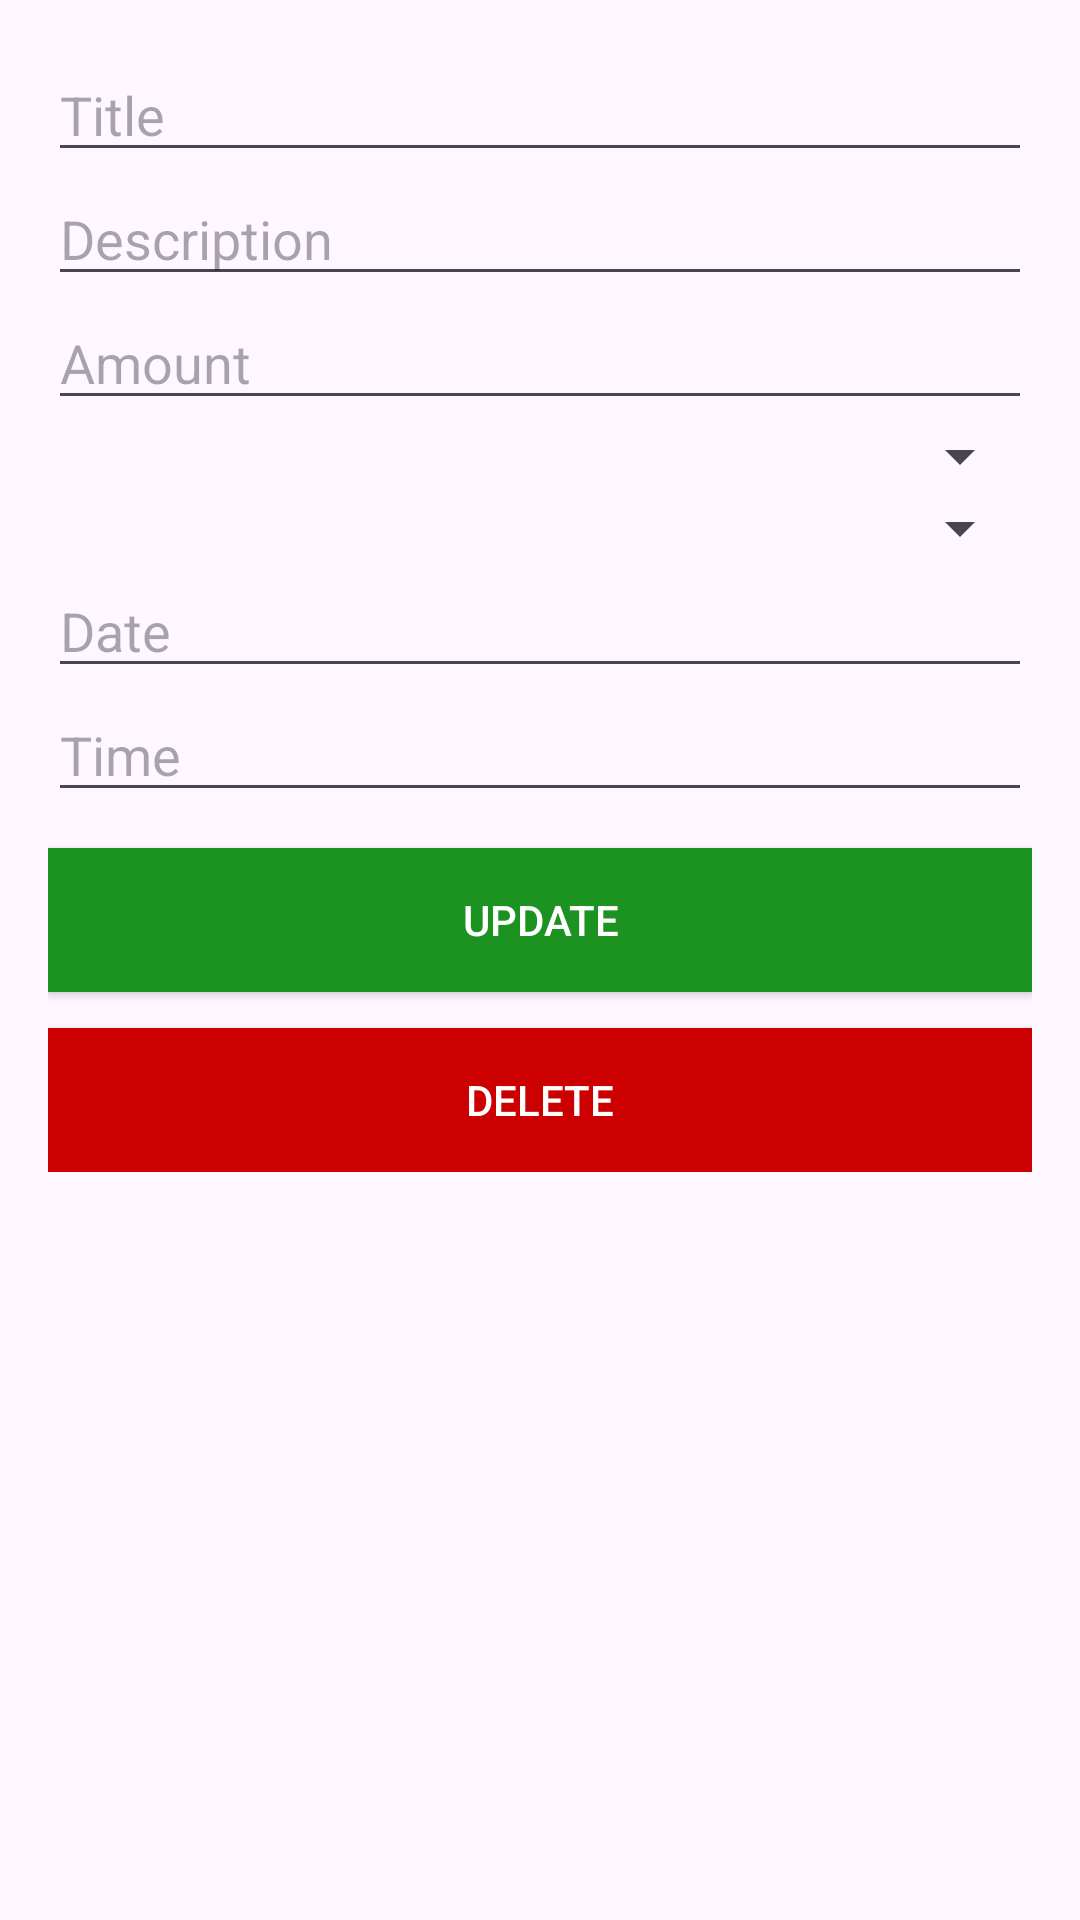

Reconstruct the res/layout file that produces this screen, plus the resources it refers to.
<!-- AndroidManifest.xml: application theme Theme.IncomeExpenseManager -->
<!-- res/layout/activity_update_delete_screen.xml -->
<?xml version="1.0" encoding="utf-8"?>
<ScrollView xmlns:android="http://schemas.android.com/apk/res/android"
    android:layout_width="match_parent"
    android:layout_height="match_parent">

    <LinearLayout
        android:orientation="vertical"
        android:layout_width="match_parent"
        android:layout_height="wrap_content"
        android:padding="16dp">

        <EditText
            android:id="@+id/et_title"
            android:layout_width="match_parent"
            android:layout_height="wrap_content"
            android:hint="Title" />

        <EditText
            android:id="@+id/et_description"
            android:layout_width="match_parent"
            android:layout_height="wrap_content"
            android:hint="Description" />

        <EditText
            android:id="@+id/et_amount"
            android:layout_width="match_parent"
            android:layout_height="wrap_content"
            android:hint="Amount"
            android:inputType="numberDecimal" />

        <Spinner
            android:id="@+id/spinner_type"
            android:layout_width="match_parent"
            android:layout_height="wrap_content" />

        <Spinner
            android:id="@+id/spinner_category"
            android:layout_width="match_parent"
            android:layout_height="wrap_content" />

        <EditText
            android:id="@+id/et_date"
            android:layout_width="match_parent"
            android:layout_height="wrap_content"
            android:hint="Date"
            android:focusable="false" />

        <EditText
            android:id="@+id/et_time"
            android:layout_width="match_parent"
            android:layout_height="wrap_content"
            android:hint="Time"
            android:focusable="false" />

        <Button
            android:id="@+id/btn_update"
            android:layout_width="match_parent"
            android:layout_height="wrap_content"
            android:text="Update"
            android:background="#1C9221"
            android:textColor="@android:color/white"
            android:layout_marginTop="12dp"/>

        <androidx.appcompat.widget.AppCompatButton
            android:id="@+id/btn_delete"
            android:layout_width="match_parent"
            android:layout_height="wrap_content"
            android:text="Delete"
            android:background="@android:color/holo_red_dark"
            android:textColor="@android:color/white"
            android:layout_marginTop="12dp" />

    </LinearLayout>
</ScrollView>
<!-- resources referenced by this layout -->
<resources>
  <style name="Theme.IncomeExpenseManager" parent="Base.Theme.IncomeExpenseManager" />
  <style name="Base.Theme.IncomeExpenseManager" parent="Theme.Material3.DayNight.NoActionBar">
          
          
      </style>
</resources>
